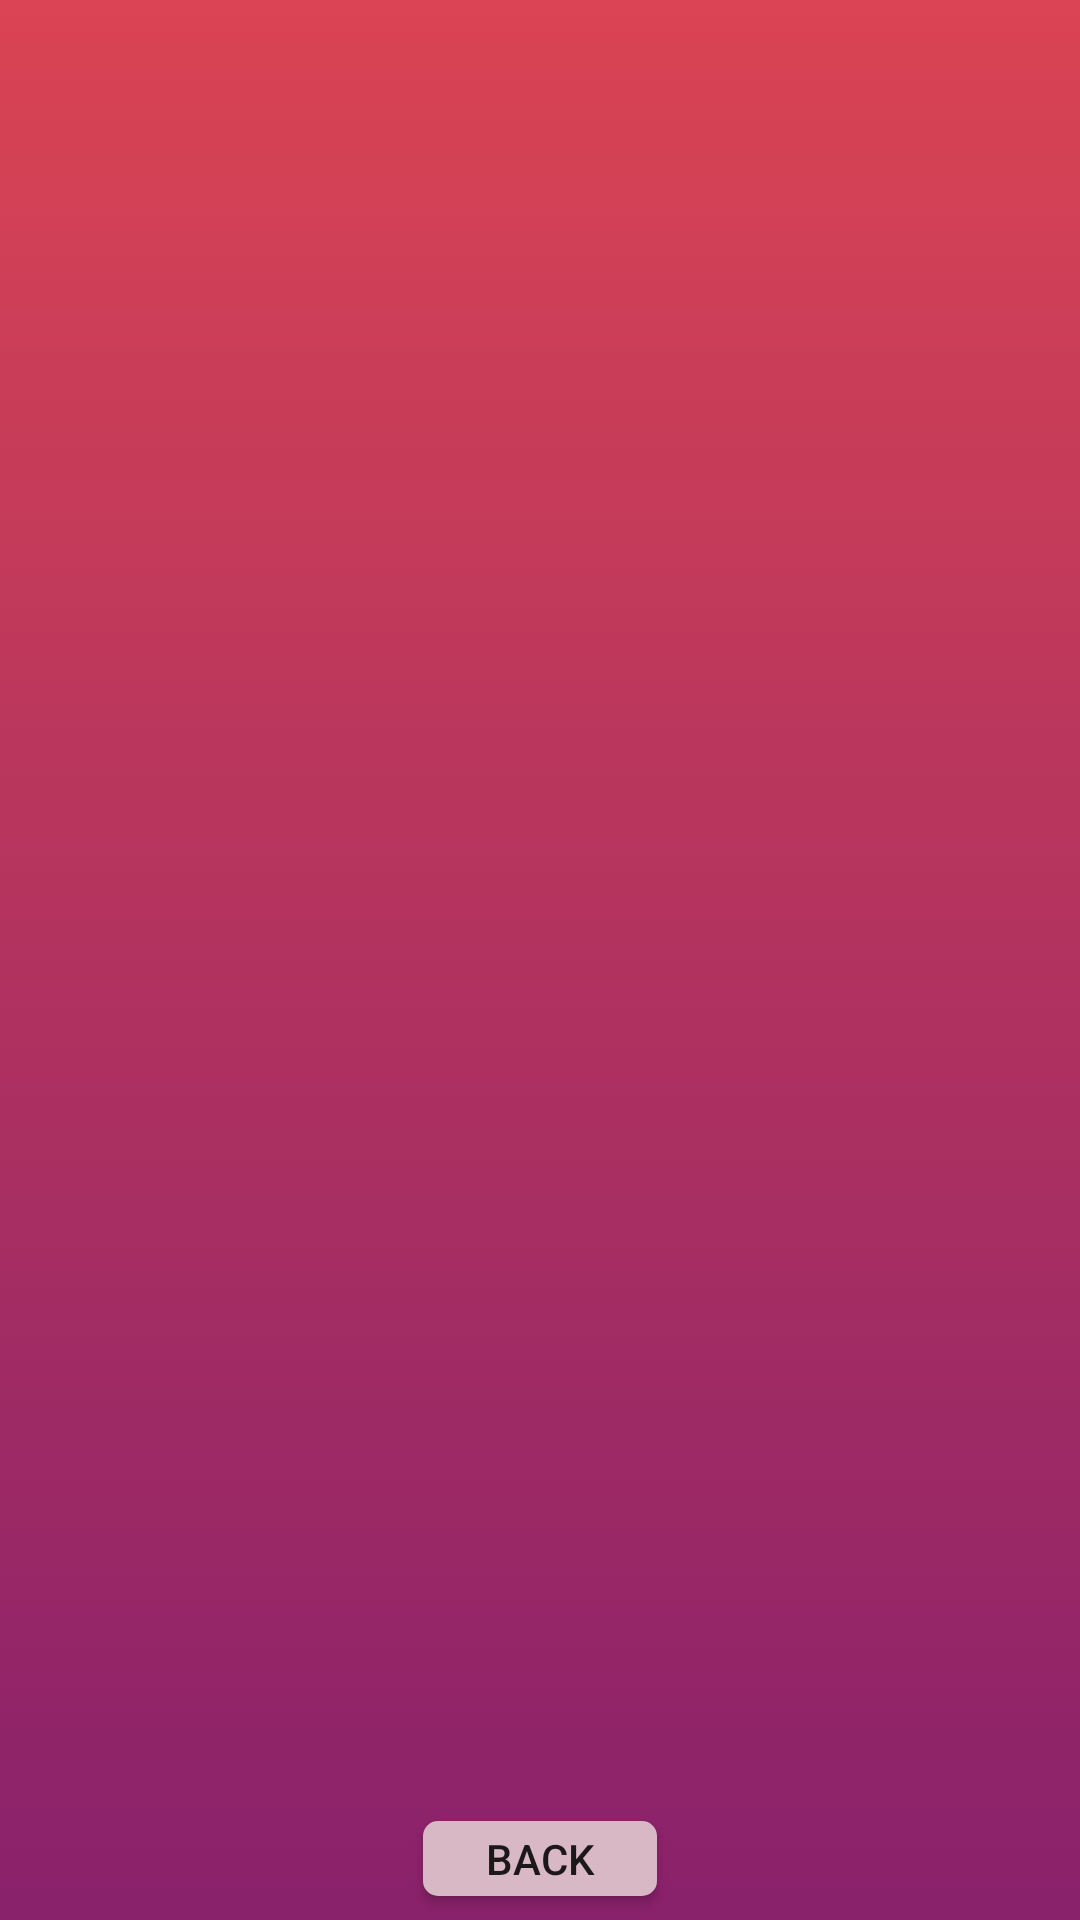

This screen was rendered from an Android layout file. Write that file and the resources it references.
<!-- AndroidManifest.xml: application theme AppTheme -->
<!-- res/layout/activity_search_location_result.xml -->
<?xml version="1.0" encoding="utf-8"?>
<android.support.design.widget.CoordinatorLayout xmlns:android="http://schemas.android.com/apk/res/android"
    xmlns:app="http://schemas.android.com/apk/res-auto"
    xmlns:tools="http://schemas.android.com/tools"
    android:layout_width="match_parent"
    android:layout_height="match_parent"
    android:background="@drawable/background"
    android:fitsSystemWindows="true"
    tools:context=".controllers.LocationListActivity">

    <android.support.design.widget.AppBarLayout
        android:id="@+id/app_bar"
        android:layout_width="match_parent"
        android:layout_height="wrap_content">

    </android.support.design.widget.AppBarLayout>

    
    
    
    
    

    
    
    <android.support.v7.widget.RecyclerView
        android:id="@+id/myRecycler"
        android:layout_width="match_parent"
        android:layout_height="match_parent"
        android:layout_marginStart="8dp"
        android:layout_marginTop="10dp"
        android:layout_marginBottom="40dp"
        app:layout_constraintEnd_toEndOf="parent"
        app:layout_constraintStart_toStartOf="parent"
        app:layout_constraintTop_toTopOf="parent" />

    <Button
        android:id="@+id/button_back"
        android:layout_width="78dp"
        android:layout_height="25dp"
        android:layout_gravity="bottom|center"
        android:layout_marginBottom="8dp"
        android:layout_marginEnd="8dp"
        android:layout_marginStart="8dp"
        android:background="@drawable/rounded_corner"
        android:backgroundTint="#d8b8c5"
        android:text="BACK"
        app:layout_constraintBottom_toBottomOf="parent"
        app:layout_constraintEnd_toEndOf="parent"
        app:layout_constraintStart_toStartOf="parent"
        app:layout_constraintTop_toTopOf="parent" />


</android.support.design.widget.CoordinatorLayout>
<!-- res/layout/location_list.xml (included above) -->
<?xml version="1.0" encoding="utf-8"?>
<android.support.v7.widget.RecyclerView xmlns:android="http://schemas.android.com/apk/res/android"
    xmlns:app="http://schemas.android.com/apk/res-auto"
    xmlns:tools="http://schemas.android.com/tools"
    android:id="@+id/location_list"
    android:layout_width="match_parent"
    android:layout_height="match_parent"
    android:layout_marginLeft="16dp"
    android:layout_marginRight="16dp"
    tools:context="com.cs2340.goodwillhunting.controllers.LocationListActivity"
    tools:listitem="@layout/location_list_content" />
<!-- res/layout/location_list_content.xml (included above) -->
<?xml version="1.0" encoding="utf-8"?>
<LinearLayout
    xmlns:android="http://schemas.android.com/apk/res/android" android:layout_width="match_parent"
    android:layout_height="wrap_content"
    android:orientation= "vertical"
    android:layout_margin="20dp"
    android:background="@drawable/rounded_corner"
    android:backgroundTint="#d8b8c5"
    android:id="@+id/parent_layout">
    <TextView
        android:id="@+id/name"
        android:layout_width="match_parent"
        android:layout_height="45dp"
        android:textAppearance="@android:style/TextAppearance.Holo"
        android:textColor="#030303"
        android:textSize="17dp"
        android:gravity="center">
    </TextView>

</LinearLayout>

    
    
    
    

    
        
        
        
        
        

    
        
        
        
        
        
<!-- resources referenced by this layout -->
<resources>
  <!-- drawable background (drawable) -->
  <?xml version="1.0" encoding="utf-8"?>
  <selector xmlns:android="http://schemas.android.com/apk/res/android">
      <item>
          <shape>
              <gradient
                  android:endColor="#DA4453"
                  android:startColor="#89216B"
                  android:angle="90"/>
          </shape>
      </item>
  </selector>
  <!-- drawable rounded_corner (drawable) -->
  <?xml version="1.0" encoding="utf-8"?>
  <shape xmlns:android="http://schemas.android.com/apk/res/android" >
      <solid android:color="#c4356e" />
  
      <padding
          android:left="1dp"
          android:right="1dp"
          android:bottom="1dp"
          android:top="1dp" />
  
      <corners android:radius="5dp" />
  </shape>
  <style name="AppTheme" parent="Base.Theme.AppCompat.Light.DarkActionBar">
          
          <item name="colorPrimary">@color/colorPrimary</item>
          <item name="colorPrimaryDark">@color/colorPrimaryDark</item>
          <item name="colorAccent">@color/colorAccent</item>
      </style>
  <!-- not gathered from this repository: default colours our renderer supplied (Android Studio template values) -->
  <color name="colorPrimary">#FF6200EE</color>
  <color name="colorPrimaryDark">#FF3700B3</color>
  <color name="colorAccent">#FF03DAC5</color>
</resources>
